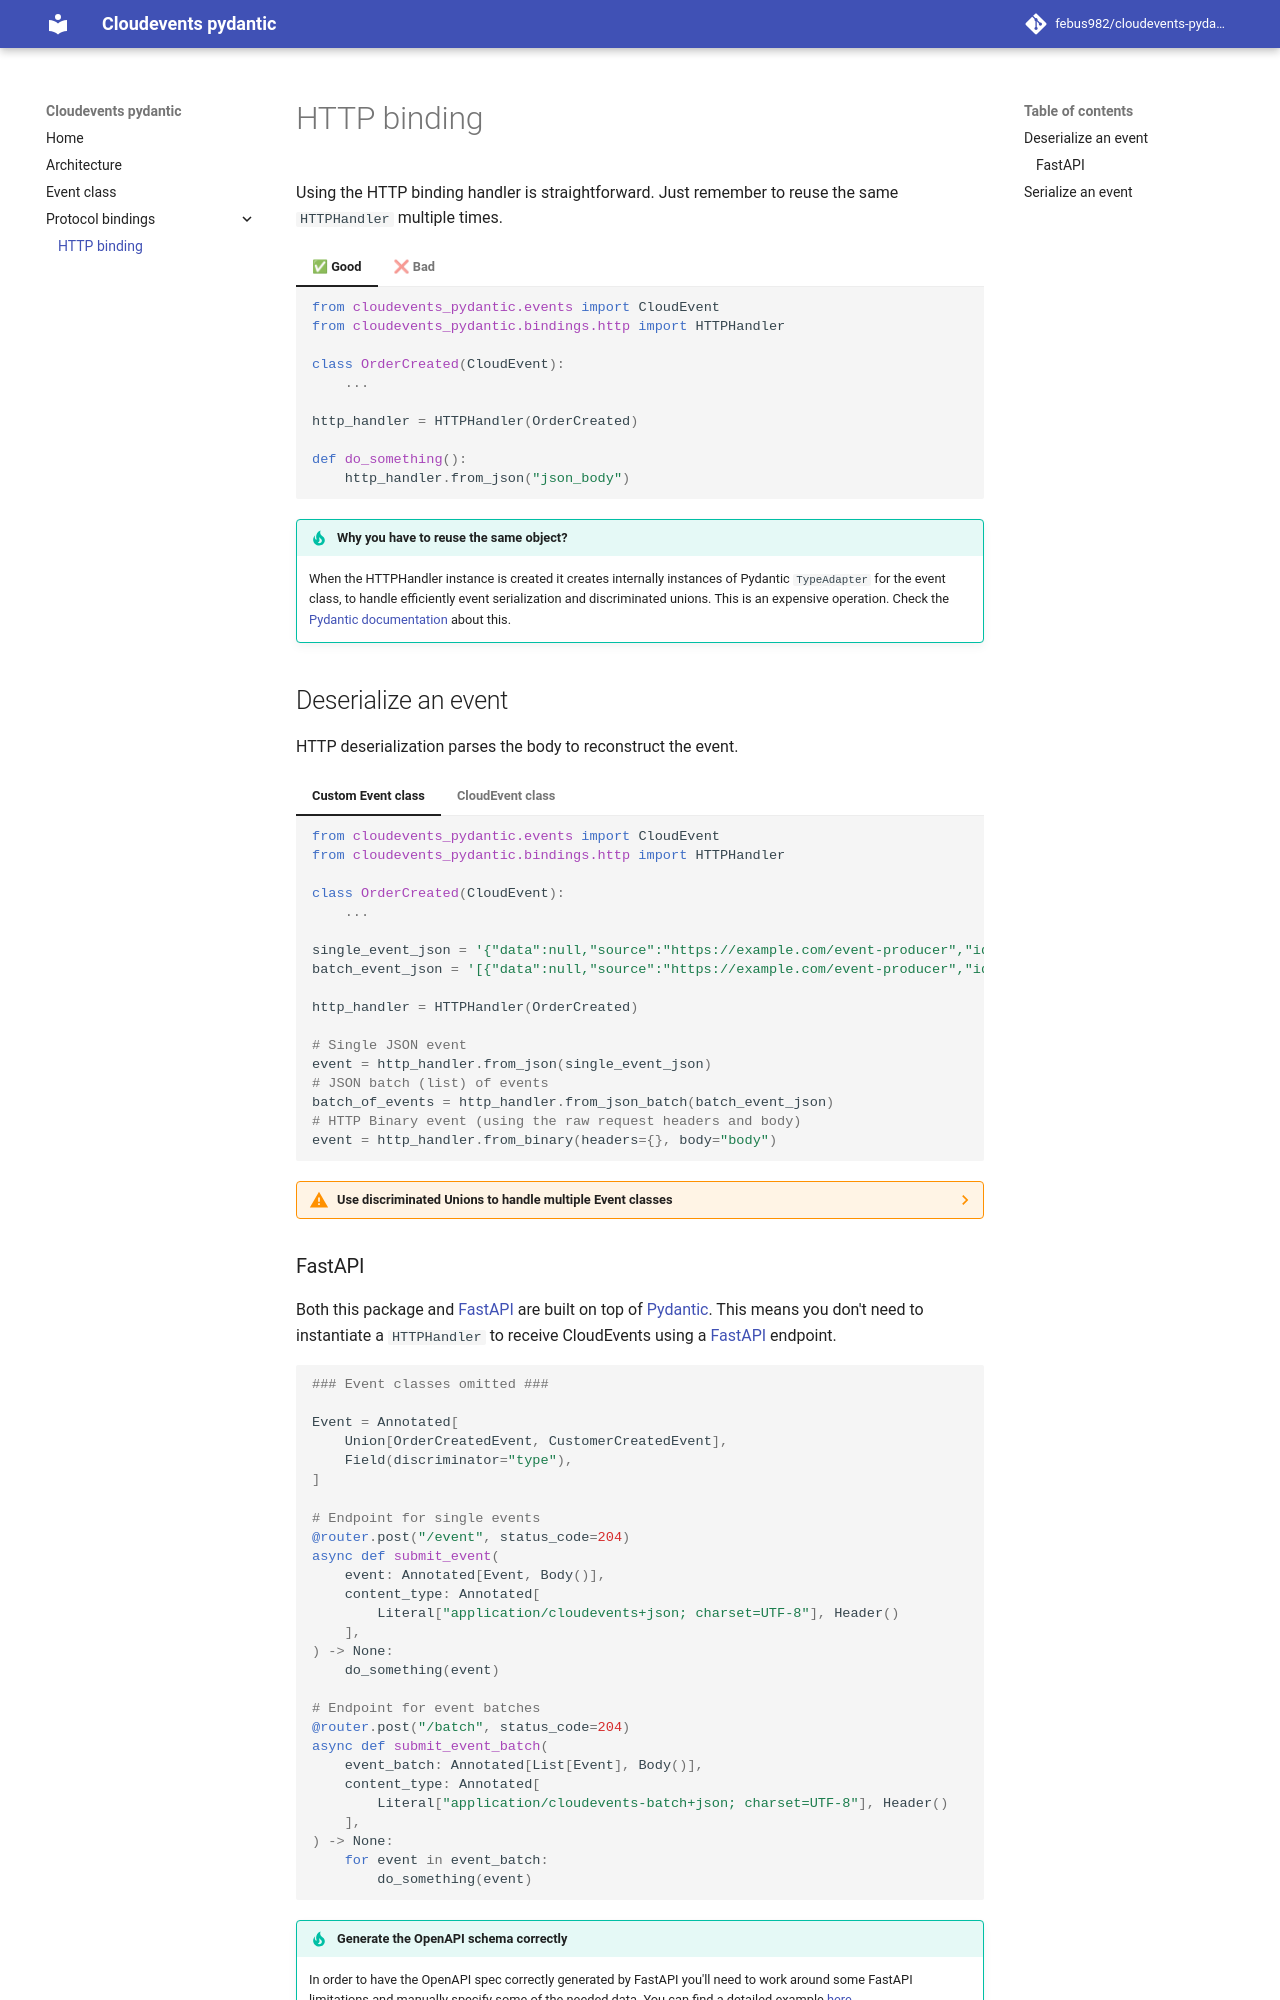

repository: febus982/cloudevents-pydantic · page: 0.2/protocol_bindings/http_binding/index.html · generator: mkdocs

# HTTP binding

Using the HTTP binding handler is straightforward. Just remember to reuse the same
`HTTPHandler` multiple times.

/// tab | ✅ Good

```python
from cloudevents_pydantic.events import CloudEvent
from cloudevents_pydantic.bindings.http import HTTPHandler

class OrderCreated(CloudEvent):
    ...

http_handler = HTTPHandler(OrderCreated)

def do_something():
    http_handler.from_json("json_body")
```
///

/// tab | ❌ Bad
```python
from cloudevents_pydantic.events import CloudEvent
from cloudevents_pydantic.bindings.http import HTTPHandler

class OrderCreated(CloudEvent):
    ...

def do_something():
    http_handler = HTTPHandler(OrderCreated)
    http_handler.from_json("json_body")
```

///

/// admonition | Why you have to reuse the same object?
    type: tip

When the HTTPHandler instance is created it creates internally instances of Pydantic `TypeAdapter`
for the event class, to handle efficiently event serialization and discriminated unions. This is
an expensive operation. Check the [Pydantic documentation](https://docs.pydantic.dev/latest/concepts/performance/#typeadapter-instantiated-once) about this.
///

## Deserialize an event

HTTP deserialization parses the body to reconstruct the event.

/// tab | Custom Event class
```python
from cloudevents_pydantic.events import CloudEvent
from cloudevents_pydantic.bindings.http import HTTPHandler

class OrderCreated(CloudEvent):
    ...

single_event_json = '{"data":null,"source":"https://example.com/event-producer","id":"b96267e2-87be-4f7a-b87c-82f64360d954","type":"com.example.string","specversion":"1.0","time":"2022-07-16T12:03:20.519216+04:00","subject":null,"datacontenttype":null,"dataschema":null}'
batch_event_json = '[{"data":null,"source":"https://example.com/event-producer","id":"b96267e2-87be-4f7a-b87c-82f64360d954","type":"com.example.string","specversion":"1.0","time":"2022-07-16T12:03:20.519216+04:00","subject":null,"datacontenttype":null,"dataschema":null}]'

http_handler = HTTPHandler(OrderCreated)

# Single JSON event
event = http_handler.from_json(single_event_json)
# JSON batch (list) of events
batch_of_events = http_handler.from_json_batch(batch_event_json)
# HTTP Binary event (using the raw request headers and body)
event = http_handler.from_binary(headers={}, body="body")
```
///

/// tab | CloudEvent class
```python
from cloudevents_pydantic.bindings.http import HTTPHandler

single_event_json = '{"data":null,"source":"https://example.com/event-producer","id":"b96267e2-87be-4f7a-b87c-82f64360d954","type":"com.example.string","specversion":"1.0","time":"2022-07-16T12:03:20.519216+04:00","subject":null,"datacontenttype":null,"dataschema":null}'
batch_event_json = '[{"data":null,"source":"https://example.com/event-producer","id":"b96267e2-87be-4f7a-b87c-82f64360d954","type":"com.example.string","specversion":"1.0","time":"2022-07-16T12:03:20.519216+04:00","subject":null,"datacontenttype":null,"dataschema":null}]'

http_handler = HTTPHandler()

# Single JSON event
event = http_handler.from_json(single_event_json)
# JSON batch (list) of events
batch_of_events = http_handler.from_json_batch(batch_event_json)
# HTTP Binary event (using the raw request headers and body)
event = http_handler.from_binary(headers={}, body="body")
```
///

/// details | Use discriminated Unions to handle multiple Event classes
    type: warning

You'll want to use [discriminated unions](https://docs.pydantic.dev/latest/concepts/unions/#discriminated-unions)
as event class and use a single `HTTPHandler` for multiple Event classes to be more efficient on validation
and to produce a correct schema. 

```python
from typing import Annotated, Literal, Union

from pydantic import Field
from typing_extensions import TypedDict

from cloudevents_pydantic.bindings.http import HTTPHandler
from cloudevents_pydantic.events import CloudEvent


class OrderCreatedEvent(CloudEvent):
    data: TypedDict("OrderCreatedData", {"order_id": str})
    type: Literal["order_created"]


class CustomerCreatedEvent(CloudEvent):
    data: TypedDict("CustomerCreatedData", {"customer_id": str})
    type: Literal["customer_created"]


Event = Annotated[
    Union[OrderCreatedEvent, CustomerCreatedEvent],
    Field(discriminator="type"),
]

http_handler = HTTPHandler(Event)

customer_event_json = '{"data":{"customer_id":"123"},"source":"customer_service","id":"123","type":"customer_created","specversion":"1.0","time":null,"subject":null,"datacontenttype":null,"dataschema":null}'

print(type(http_handler.from_json(customer_event_json)))
# <class '__main__.CustomerCreatedEvent'>
```
///
